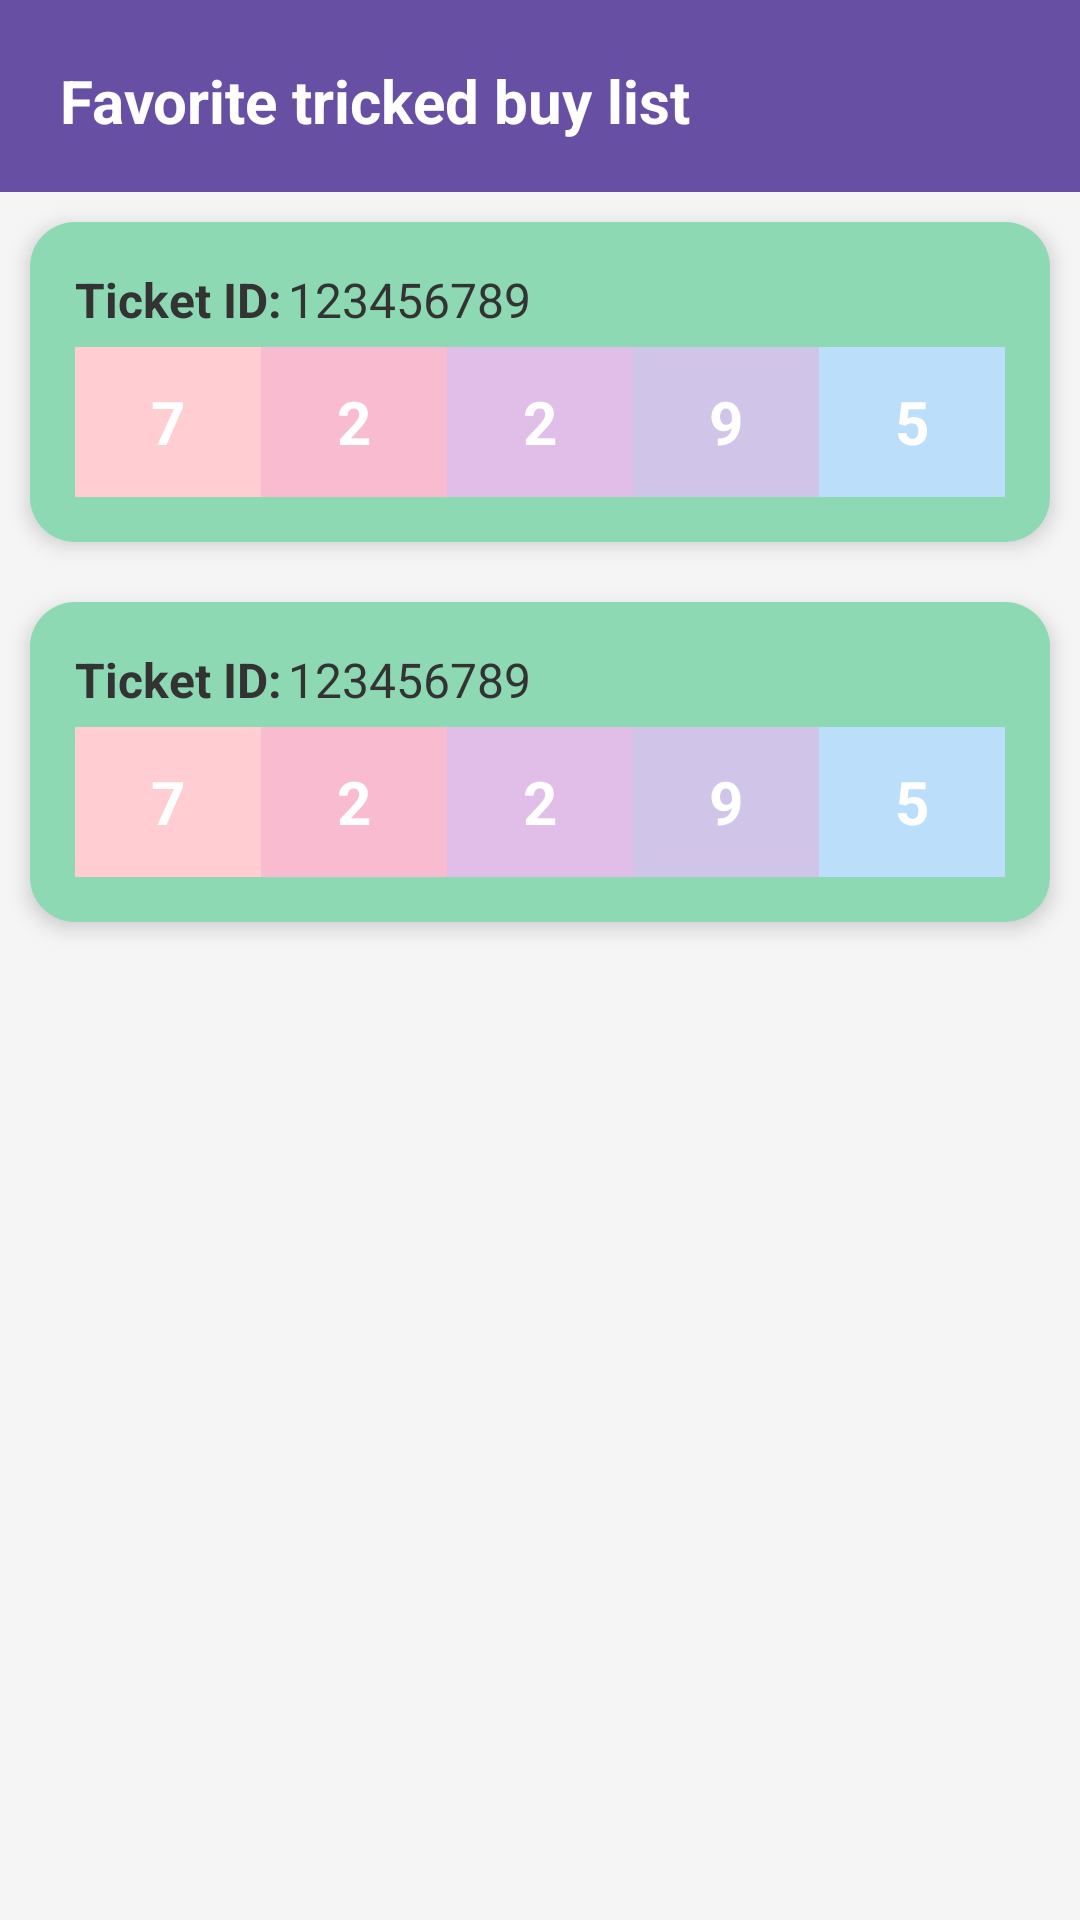

Here is an Android app screen rendered from its layout file. Give the layout XML and the strings, colors and styles it references.
<!-- AndroidManifest.xml: application theme Theme.LuckyLottery -->
<!-- res/layout/fragment_customar_tricket_order.xml -->
<?xml version="1.0" encoding="utf-8"?>
<RelativeLayout xmlns:android="http://schemas.android.com/apk/res/android"
    xmlns:app="http://schemas.android.com/apk/res-auto"
    xmlns:tools="http://schemas.android.com/tools"
    android:layout_width="match_parent"
    android:layout_height="match_parent"
    android:background="#F5F5F5"
    tools:context=".fragments.customar_fragment.CustomarTricketOrderFragment">

    <androidx.appcompat.widget.Toolbar
        android:id="@+id/toolbar"
        android:layout_width="match_parent"
        android:layout_height="wrap_content"
        android:background="?attr/colorPrimary" />

    <TextView
        android:id="@+id/label_text"
        android:layout_width="wrap_content"
        android:layout_height="wrap_content"
        android:layout_marginStart="20dp"
        android:layout_marginTop="20dp"
        android:text="@string/tricket_buy_list"
        android:textColor="@color/white"
        android:textSize="20sp"
        android:textStyle="bold" />

    <LinearLayout
        android:id="@+id/ll"
        android:layout_width="match_parent"
        android:layout_height="wrap_content"
        android:layout_below="@id/toolbar"
        android:layout_margin="10dp"
        android:background="@drawable/fav_list_back"
        android:elevation="4dp"
        android:orientation="vertical"
        android:padding="15dp"
        android:showDividers="middle">

        
        <androidx.appcompat.widget.LinearLayoutCompat
            android:layout_width="match_parent"
            android:layout_height="wrap_content"
            android:orientation="horizontal">

            <TextView
                android:id="@+id/ticket_id_txt"
                android:layout_width="wrap_content"
                android:layout_height="wrap_content"
                android:text="Ticket ID:"
                android:textColor="#333333"
                android:textSize="16sp"
                android:textStyle="bold" />

            <TextView
                android:id="@+id/ticket_id"
                android:layout_width="wrap_content"
                android:layout_height="wrap_content"
                android:paddingStart="2dp"
                android:text="123456789"
                android:textColor="#333333"
                android:textSize="16sp" />
        </androidx.appcompat.widget.LinearLayoutCompat>

        
        <LinearLayout
            android:layout_width="match_parent"
            android:layout_height="wrap_content"
            android:layout_marginTop="5dp"
            android:gravity="center"
            android:orientation="horizontal"
            android:weightSum="5">

            
            <TextView
                android:layout_width="0dp"
                android:layout_height="50dp"
                android:layout_weight="1"
                android:background="#FFCDD2"
                android:gravity="center"
                android:text="7"
                android:textColor="#FFFFFF"
                android:textSize="20sp"
                android:textStyle="bold" />

            <TextView
                android:layout_width="0dp"
                android:layout_height="50dp"
                android:layout_weight="1"
                android:background="#F8BBD0"
                android:gravity="center"
                android:text="2"
                android:textColor="#FFFFFF"
                android:textSize="20sp"
                android:textStyle="bold" />

            <TextView
                android:layout_width="0dp"
                android:layout_height="50dp"
                android:layout_weight="1"
                android:background="#E1BEE7"
                android:gravity="center"
                android:text="2"
                android:textColor="#FFFFFF"
                android:textSize="20sp"
                android:textStyle="bold" />

            <TextView
                android:layout_width="0dp"
                android:layout_height="50dp"
                android:layout_weight="1"
                android:background="#D1C4E9"
                android:gravity="center"
                android:text="9"
                android:textColor="#FFFFFF"
                android:textSize="20sp"
                android:textStyle="bold" />

            <TextView
                android:layout_width="0dp"
                android:layout_height="50dp"
                android:layout_weight="1"
                android:background="#BBDEFB"
                android:gravity="center"
                android:text="5"
                android:textColor="#FFFFFF"
                android:textSize="20sp"
                android:textStyle="bold" />


        </LinearLayout>
    </LinearLayout>

    <LinearLayout
        android:layout_width="match_parent"
        android:layout_height="wrap_content"
        android:layout_below="@id/ll"
        android:layout_margin="10dp"
        android:background="@drawable/fav_list_back"
        android:elevation="4dp"
        android:orientation="vertical"
        android:padding="15dp"
        android:showDividers="middle">

        
        <androidx.appcompat.widget.LinearLayoutCompat
            android:layout_width="match_parent"
            android:layout_height="wrap_content"
            android:orientation="horizontal">

            <TextView
                android:id="@+id/ticket_id_txt1"
                android:layout_width="wrap_content"
                android:layout_height="wrap_content"
                android:text="Ticket ID:"
                android:textColor="#333333"
                android:textSize="16sp"
                android:textStyle="bold" />

            <TextView
                android:id="@+id/ticket_id1"
                android:layout_width="wrap_content"
                android:layout_height="wrap_content"
                android:paddingStart="2dp"
                android:text="123456789"
                android:textColor="#333333"
                android:textSize="16sp" />
        </androidx.appcompat.widget.LinearLayoutCompat>

        
        <LinearLayout
            android:layout_width="match_parent"
            android:layout_height="wrap_content"
            android:layout_marginTop="5dp"
            android:gravity="center"
            android:orientation="horizontal"
            android:weightSum="5">

            
            <TextView
                android:layout_width="0dp"
                android:layout_height="50dp"
                android:layout_weight="1"
                android:background="#FFCDD2"
                android:gravity="center"
                android:text="7"
                android:textColor="#FFFFFF"
                android:textSize="20sp"
                android:textStyle="bold" />

            <TextView
                android:layout_width="0dp"
                android:layout_height="50dp"
                android:layout_weight="1"
                android:background="#F8BBD0"
                android:gravity="center"
                android:text="2"
                android:textColor="#FFFFFF"
                android:textSize="20sp"
                android:textStyle="bold" />

            <TextView
                android:layout_width="0dp"
                android:layout_height="50dp"
                android:layout_weight="1"
                android:background="#E1BEE7"
                android:gravity="center"
                android:text="2"
                android:textColor="#FFFFFF"
                android:textSize="20sp"
                android:textStyle="bold" />

            <TextView
                android:layout_width="0dp"
                android:layout_height="50dp"
                android:layout_weight="1"
                android:background="#D1C4E9"
                android:gravity="center"
                android:text="9"
                android:textColor="#FFFFFF"
                android:textSize="20sp"
                android:textStyle="bold" />

            <TextView
                android:layout_width="0dp"
                android:layout_height="50dp"
                android:layout_weight="1"
                android:background="#BBDEFB"
                android:gravity="center"
                android:text="5"
                android:textColor="#FFFFFF"
                android:textSize="20sp"
                android:textStyle="bold" />
        </LinearLayout>
    </LinearLayout>

    

</RelativeLayout>
<!-- resources referenced by this layout -->
<resources>
  <color name="white">#FFFFFFFF</color>
  <!-- drawable fav_list_back (drawable) -->
  <?xml version="1.0" encoding="utf-8"?>
  <selector xmlns:android="http://schemas.android.com/apk/res/android">
      <item>
          <shape android:shape="rectangle">
              <solid android:color="#8cd9b3"/>
              <corners android:radius="15dp"/>
          </shape>
      </item>
  </selector>
  <!-- drawable orange_button (drawable) -->
  <?xml version="1.0" encoding="utf-8"?>
  <selector xmlns:android="http://schemas.android.com/apk/res/android">
  <item>
      <shape android:shape="rectangle">
          <corners android:radius="50dp"/>
          <solid android:color="#fc7600"/>
      </shape>
  </item>
  </selector>
  <string name="pay_rs_200">Pay RS-200</string>
  <string name="tricket_buy_list">Favorite tricked buy list</string>
  <style name="Theme.LuckyLottery" parent="Base.Theme.LuckyLottery" />
  <style name="Base.Theme.LuckyLottery" parent="Theme.Material3.DayNight.NoActionBar">
          
          
      </style>
</resources>
